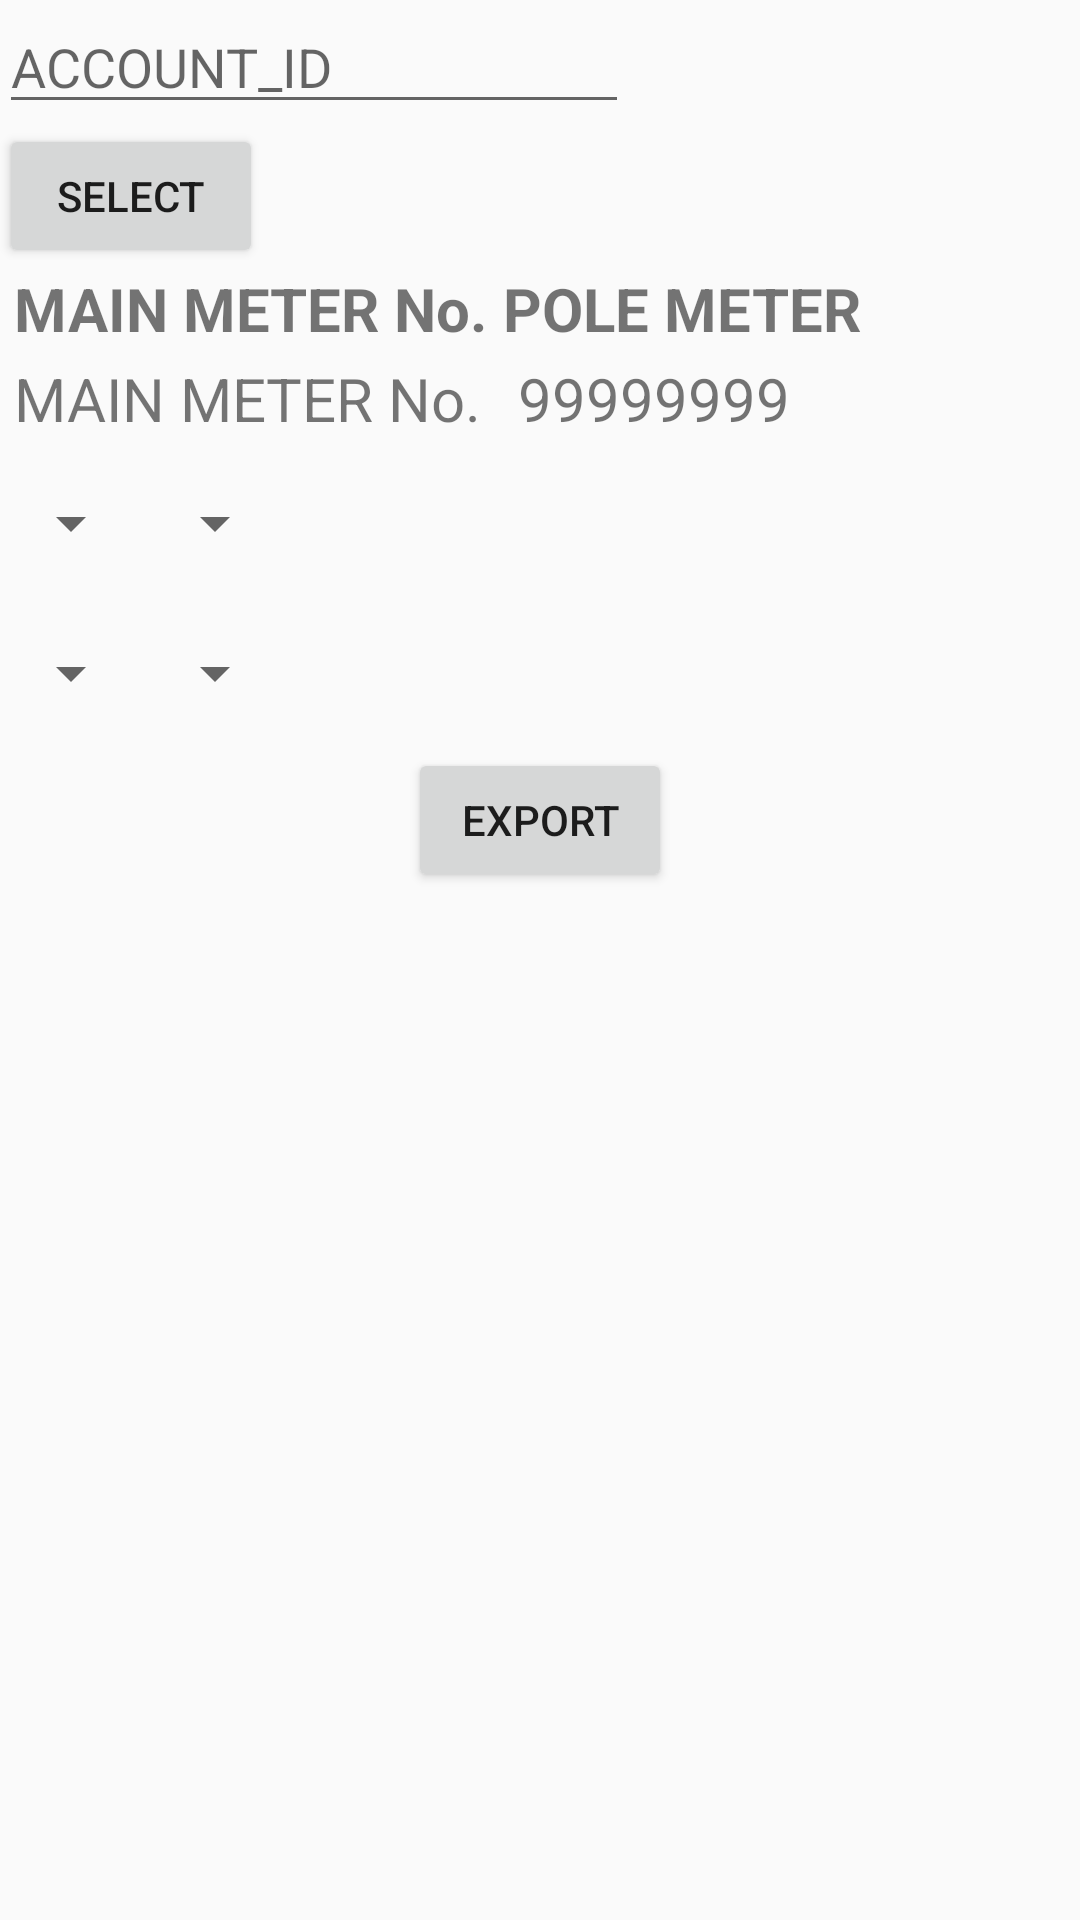

Produce the Android XML layout that renders to this screen, including the resource entries it uses.
<!-- AndroidManifest.xml: application theme AppTheme -->
<!-- res/layout/activity_export_activiry.xml -->
<?xml version="1.0" encoding="utf-8"?>
<RelativeLayout xmlns:android="http://schemas.android.com/apk/res/android"
    xmlns:tools="http://schemas.android.com/tools"
    android:layout_width="match_parent"
    android:layout_height="match_parent"
    android:paddingBottom="@dimen/activity_vertical_margin"
    android:paddingLeft="@dimen/activity_horizontal_margin"
    android:paddingRight="@dimen/activity_horizontal_margin"
    android:paddingTop="@dimen/activity_vertical_margin"
    tools:context="com.uppcl.dvvnl.combingapp.ExportActivity">

    <EditText
        android:id="@+id/ex_et_account"
        android:layout_width="wrap_content"
        android:layout_height="wrap_content"
        android:layout_alignParentLeft="true"
        android:layout_alignParentStart="true"
        android:layout_alignParentTop="true"
        android:ems="10"
        android:hint="ACCOUNT_ID"
        android:inputType="phone" />

    <Button
        android:id="@+id/ex_bt_select"
        android:layout_width="wrap_content"
        android:layout_height="wrap_content"
        android:layout_alignParentLeft="true"
        android:layout_alignParentStart="true"
        android:layout_below="@+id/ex_et_account"
        android:text="SELECT" />

    <TextView

        android:id="@+id/ex_tv_main_head"
        android:layout_width="wrap_content"
        android:layout_height="30dp" android:textStyle="bold"
        android:layout_below="@+id/ex_bt_select"
        android:layout_marginLeft="5dp"
        android:text="MAIN METER No."
        android:textSize="20dp" />

    <TextView

        android:id="@+id/ex_tv_main_meter"
        android:layout_width="wrap_content"
        android:layout_height="30dp"
        android:layout_below="@+id/ex_tv_main_head"
        android:layout_marginLeft="5dp"

        android:text="MAIN METER No."
        android:textSize="20dp" />

    <TextView
        android:id="@+id/ex_tv_pole_head"
        android:layout_width="wrap_content" android:textStyle="bold"
        android:layout_height="30dp"
        android:layout_below="@+id/ex_bt_select"

        android:layout_marginLeft="5dp"
        android:layout_toRightOf="@+id/ex_tv_main_head"
        android:text="POLE METER"
        android:textSize="20dp" />

    <TextView
        android:id="@+id/ex_tv_pole_meter"
        android:layout_width="wrap_content"
        android:layout_height="30dp"
        android:layout_alignLeft="@+id/ex_tv_pole_head"
        android:layout_below="@+id/ex_tv_pole_head"
        android:layout_marginLeft="5dp"
        android:layout_toRightOf="@+id/ex_tv_main_meter"
        android:text="99999999"
        android:textSize="20dp" />

    <Spinner
        android:id="@+id/ex_sp_main_meter"
        android:layout_width="wrap_content"
        android:layout_height="50dp"


        android:layout_below="@+id/ex_tv_main_meter" />

    <Spinner
        android:id="@+id/ex_sp_pole_meter"
        android:layout_width="wrap_content"
        android:layout_height="50dp"
        android:layout_below="@+id/ex_tv_pole_meter"
        android:layout_toRightOf="@+id/ex_sp_main_meter" />

    <Spinner
        android:id="@+id/ex_sp_pre_main_meter"
        android:layout_width="wrap_content"
        android:layout_height="50dp"
        android:layout_below="@+id/ex_sp_main_meter" />

    <Spinner
        android:id="@+id/ex_sp_pre_pole_meter"
        android:layout_width="wrap_content"
        android:layout_height="50dp"
        android:layout_below="@+id/ex_sp_pole_meter"
        android:layout_toRightOf="@+id/ex_sp_main_meter" />

    <Button
        android:id="@+id/ex_bt_export"
        android:layout_width="wrap_content"
        android:layout_height="wrap_content"
        android:layout_below="@+id/ex_sp_pre_pole_meter"
        android:layout_centerHorizontal="true"
        android:text="EXPORT" />


</RelativeLayout>
<!-- resources referenced by this layout -->
<resources>
  <style name="AppTheme" parent="Theme.AppCompat.Light.DarkActionBar">
          
          <item name="colorPrimary">@color/colorPrimary</item>
          <item name="colorPrimaryDark">@color/colorPrimaryDark</item>
          <item name="colorAccent">@color/colorAccent</item>
      </style>
  <!-- not gathered from this repository: default colours our renderer supplied (Android Studio template values) -->
  <color name="colorPrimary">#FF6200EE</color>
  <color name="colorPrimaryDark">#FF3700B3</color>
  <color name="colorAccent">#FF03DAC5</color>
</resources>
